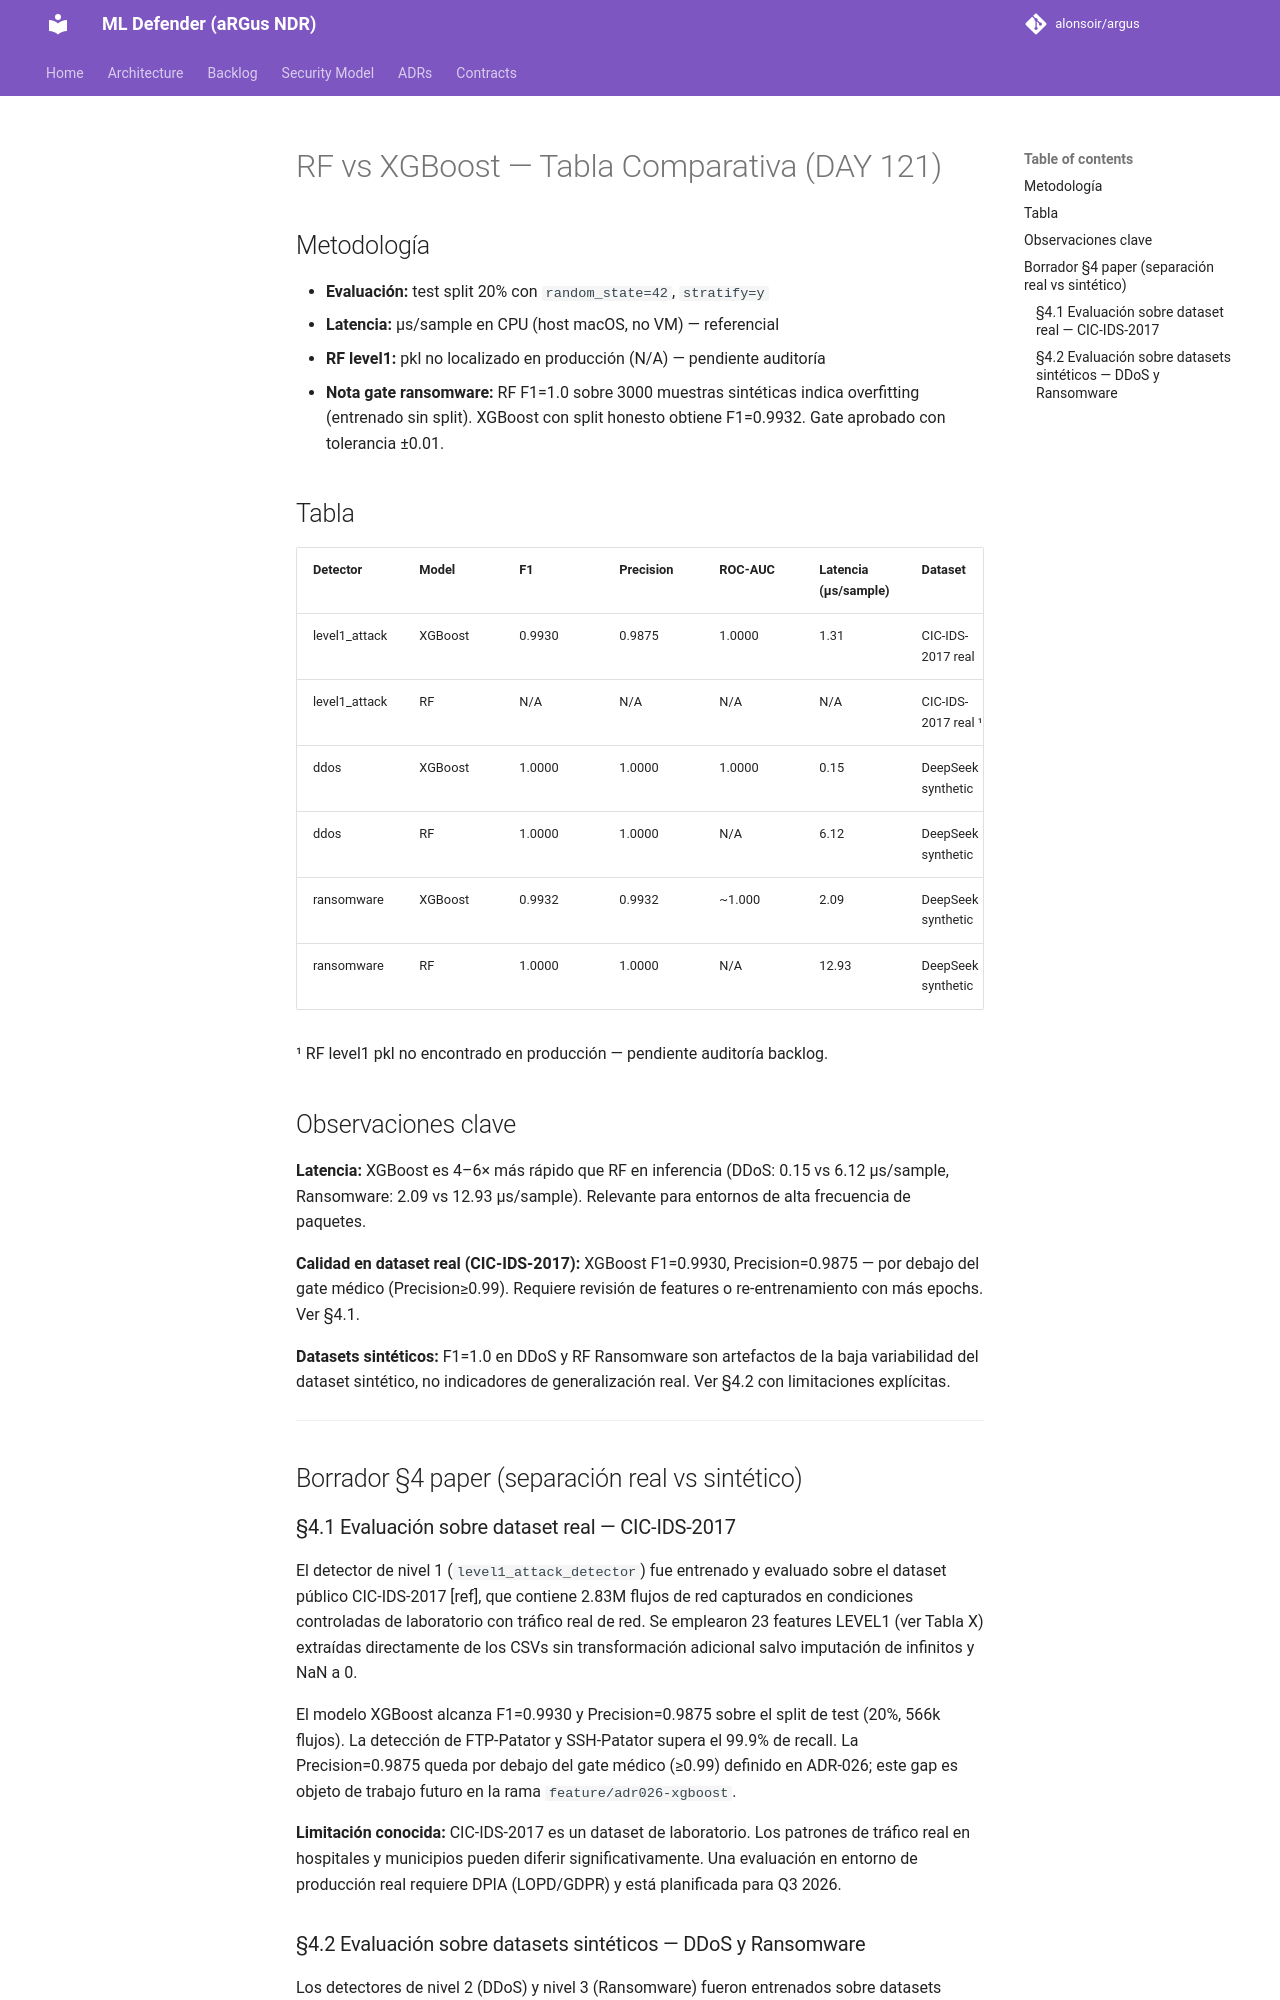

repository: alonsoir/argus · page: xgboost/comparison-table/index.html · generator: mkdocs

# RF vs XGBoost — Tabla Comparativa (DAY 121)

## Metodología

- **Evaluación:** test split 20% con `random_state=42`, `stratify=y`
- **Latencia:** µs/sample en CPU (host macOS, no VM) — referencial
- **RF level1:** pkl no localizado en producción (N/A) — pendiente auditoría
- **Nota gate ransomware:** RF F1=1.0 sobre 3000 muestras sintéticas indica overfitting (entrenado sin split). XGBoost con split honesto obtiene F1=0.9932. Gate aprobado con tolerancia ±0.01.

## Tabla

| Detector       | Model   | F1     | Precision | ROC-AUC | Latencia (µs/sample) | Dataset             |
|----------------|---------|--------|-----------|---------|----------------------|---------------------|
| level1_attack  | XGBoost | 0.9930 | 0.9875    | 1.0000  | 1.31                 | CIC-IDS-2017 real   |
| level1_attack  | RF      | N/A    | N/A       | N/A     | N/A                  | CIC-IDS-2017 real ¹ |
| ddos           | XGBoost | 1.0000 | 1.0000    | 1.0000  | 0.15                 | DeepSeek synthetic  |
| ddos           | RF      | 1.0000 | 1.0000    | N/A     | 6.12                 | DeepSeek synthetic  |
| ransomware     | XGBoost | 0.9932 | 0.9932    | ~1.000  | 2.09                 | DeepSeek synthetic  |
| ransomware     | RF      | 1.0000 | 1.0000    | N/A     | 12.93                | DeepSeek synthetic  |

¹ RF level1 pkl no encontrado en producción — pendiente auditoría backlog.

## Observaciones clave

**Latencia:** XGBoost es 4–6× más rápido que RF en inferencia (DDoS: 0.15 vs 6.12 µs/sample, Ransomware: 2.09 vs 12.93 µs/sample). Relevante para entornos de alta frecuencia de paquetes.

**Calidad en dataset real (CIC-IDS-2017):** XGBoost F1=0.9930, Precision=0.9875 — por debajo del gate médico (Precision≥0.99). Requiere revisión de features o re-entrenamiento con más epochs. Ver §4.1.

**Datasets sintéticos:** F1=1.0 en DDoS y RF Ransomware son artefactos de la baja variabilidad del dataset sintético, no indicadores de generalización real. Ver §4.2 con limitaciones explícitas.

---

## Borrador §4 paper (separación real vs sintético)

### §4.1 Evaluación sobre dataset real — CIC-IDS-2017

El detector de nivel 1 (`level1_attack_detector`) fue entrenado y evaluado sobre el dataset público CIC-IDS-2017 [ref], que contiene 2.83M flujos de red capturados en condiciones controladas de laboratorio con tráfico real de red. Se emplearon 23 features LEVEL1 (ver Tabla X) extraídas directamente de los CSVs sin transformación adicional salvo imputación de infinitos y NaN a 0.

El modelo XGBoost alcanza F1=0.9930 y Precision=0.9875 sobre el split de test (20%, 566k flujos). La detección de FTP-Patator y SSH-Patator supera el 99.9% de recall. La Precision=0.9875 queda por debajo del gate médico (≥0.99) definido en ADR-026; este gap es objeto de trabajo futuro en la rama `feature/adr026-xgboost`.

**Limitación conocida:** CIC-IDS-2017 es un dataset de laboratorio. Los patrones de tráfico real en hospitales y municipios pueden diferir significativamente. Una evaluación en entorno de producción real requiere DPIA (LOPD/GDPR) y está planificada para Q3 2026.
